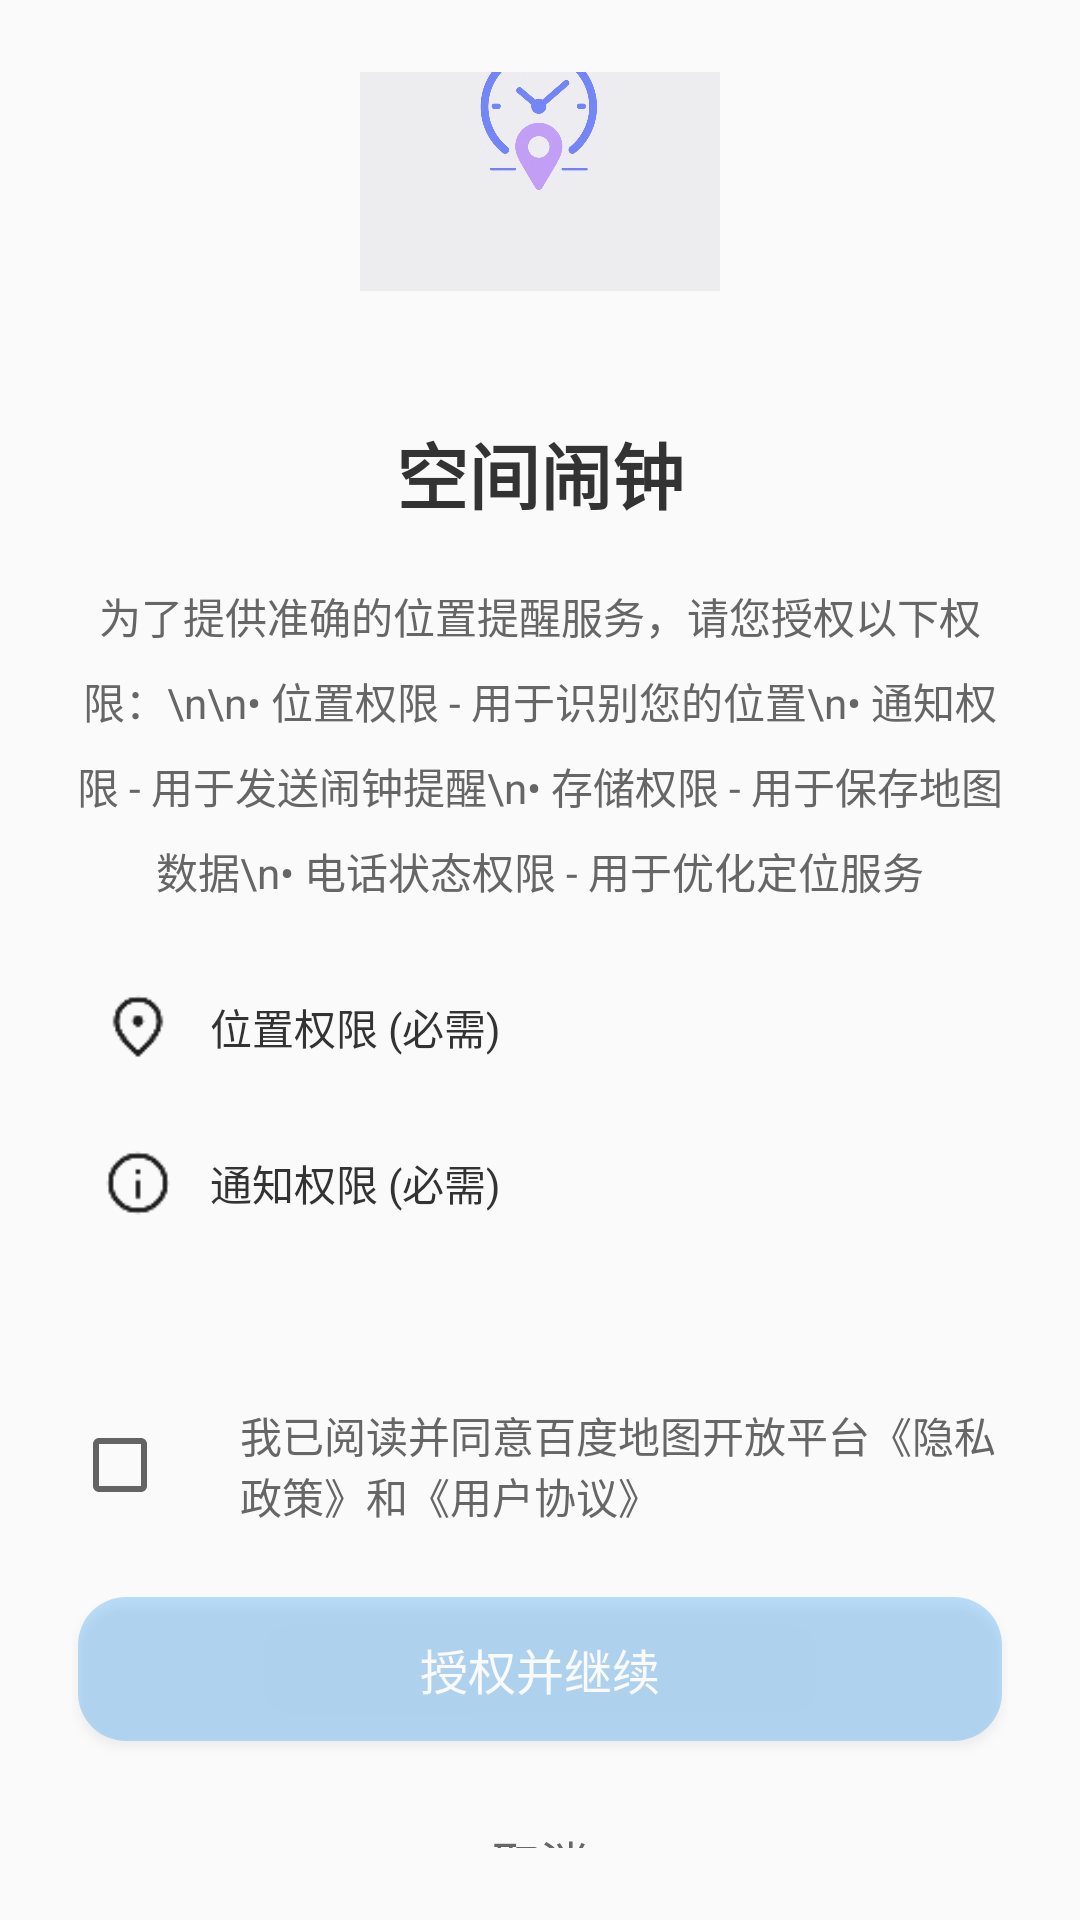

The Android layout XML behind this screen, and the referenced resources:
<!-- AndroidManifest.xml: application theme AppTheme -->
<!-- res/layout/activity_permission.xml -->
<?xml version="1.0" encoding="utf-8"?>
<LinearLayout xmlns:android="http://schemas.android.com/apk/res/android"
    xmlns:app="http://schemas.android.com/apk/res-auto"
    android:layout_width="match_parent"
    android:layout_height="match_parent"
    android:orientation="vertical"
    android:padding="24dp"
    android:gravity="center"
    android:background="#FAFAFA">

    
    <ImageView
        android:layout_width="120dp"
        android:layout_height="120dp"
        android:src="@drawable/icon"
        android:layout_marginBottom="40dp"
        android:contentDescription="应用图标" />

    
    <TextView
        android:layout_width="wrap_content"
        android:layout_height="wrap_content"
        android:text="空间闹钟"
        android:textSize="24sp"
        android:textColor="#333333"
        android:textStyle="bold"
        android:layout_marginBottom="20dp" />

    
    <TextView
        android:id="@+id/permission_explanation"
        android:layout_width="match_parent"
        android:layout_height="wrap_content"
        android:text="为了提供准确的位置提醒服务，请您授权以下权限：\n\n• 位置权限 - 用于识别您的位置\n• 通知权限 - 用于发送闹钟提醒\n• 存储权限 - 用于保存地图数据\n• 电话状态权限 - 用于优化定位服务"
        android:textSize="14sp"
        android:textColor="#666666"
        android:lineSpacingExtra="8dp"
        android:layout_marginBottom="20dp"
        android:gravity="center" />

    
    <LinearLayout
        android:layout_width="match_parent"
        android:layout_height="wrap_content"
        android:orientation="vertical"
        android:layout_marginBottom="40dp">
        
        
        <LinearLayout
            android:layout_width="match_parent"
            android:layout_height="wrap_content"
            android:orientation="horizontal"
            android:gravity="center_vertical"
            android:padding="10dp"
            android:background="@drawable/rounded_background_white"
            android:layout_marginBottom="8dp">
            <ImageView
                android:layout_width="24dp"
                android:layout_height="24dp"
                android:src="@drawable/locate_32"
                android:layout_marginRight="12dp" />
            <TextView
                android:layout_width="match_parent"
                android:layout_height="wrap_content"
                android:text="位置权限 (必需)"
                android:textSize="14sp"
                android:textColor="#333333" />
        </LinearLayout>

        <LinearLayout
            android:layout_width="match_parent"
            android:layout_height="wrap_content"
            android:orientation="horizontal"
            android:gravity="center_vertical"
            android:padding="10dp"
            android:background="@drawable/rounded_background_white"
            android:layout_marginBottom="8dp">
            <ImageView
                android:layout_width="24dp"
                android:layout_height="24dp"
                android:src="@drawable/ic_notification_32"
                android:layout_marginRight="12dp" />
            <TextView
                android:layout_width="match_parent"
                android:layout_height="wrap_content"
                android:text="通知权限 (必需)"
                android:textSize="14sp"
                android:textColor="#333333" />
        </LinearLayout>
    </LinearLayout>

    
    <LinearLayout
        android:layout_width="match_parent"
        android:layout_height="wrap_content"
        android:orientation="horizontal"
        android:gravity="center_vertical"
        android:layout_marginBottom="20dp">
        <CheckBox
            android:id="@+id/baidu_agreement_checkbox"
            android:layout_width="wrap_content"
            android:layout_height="wrap_content"
            android:layout_marginRight="8dp" />
        <TextView
            android:id="@+id/baidu_agreement_text"
            android:layout_width="match_parent"
            android:layout_height="wrap_content"
            android:text="我已阅读并同意百度地图开放平台《隐私政策》和《用户协议》"
            android:textSize="14sp"
            android:textColor="#666666" />
    </LinearLayout>

    
    <androidx.appcompat.widget.AppCompatButton
        android:id="@+id/authorize_button"
        android:layout_width="match_parent"
        android:layout_height="48dp"
        android:text="授权并继续"
        android:textSize="16sp"
        android:textColor="#FAFAFA"
        android:background="@drawable/rounded_background_blue"
        android:textAllCaps="false"
        android:layout_marginBottom="16dp"
        android:layout_marginHorizontal="2dp"
        app:backgroundTint="@null" /> 

    
    <androidx.appcompat.widget.AppCompatButton
        android:id="@+id/cancel_button"
        android:layout_width="match_parent"
        android:layout_height="48dp"
        android:text="取消"
        android:textSize="16sp"
        android:textColor="#666"
        android:background="@drawable/rounded_background_white_2"
        android:textAllCaps="false"
        android:layout_marginBottom="16dp"
        android:layout_marginHorizontal="2dp"
        app:backgroundTint="@null" /> 

</LinearLayout>
<!-- resources referenced by this layout -->
<resources>
  <!-- drawable ic_notification_32: png bitmap (drawable, 786 bytes) -->
  <!-- drawable icon: png bitmap (drawable, 600987 bytes) -->
  <!-- drawable locate_32: png bitmap (drawable, 777 bytes) -->
  <!-- drawable rounded_background_blue (drawable) -->
  <?xml version="1.0" encoding="utf-8"?>
  <shape xmlns:android="http://schemas.android.com/apk/res/android"
      android:shape="rectangle">
      <solid android:color="#4D2196F3"/>
      <corners android:radius="16dp"/>
  </shape>
  <style name="AppTheme" parent="Theme.MaterialComponents.Light.NoActionBar">
          <item name="colorPrimary">@color/primary</item>
          <item name="colorPrimaryDark">@color/primary_dark</item>
          <item name="colorAccent">@color/primary</item>
          <item name="android:windowBackground">@color/background</item>
      </style>
  <color name="primary">#757575</color>
  <color name="primary_dark">#424242</color>
  <color name="background">#FAFAFA</color>
</resources>
